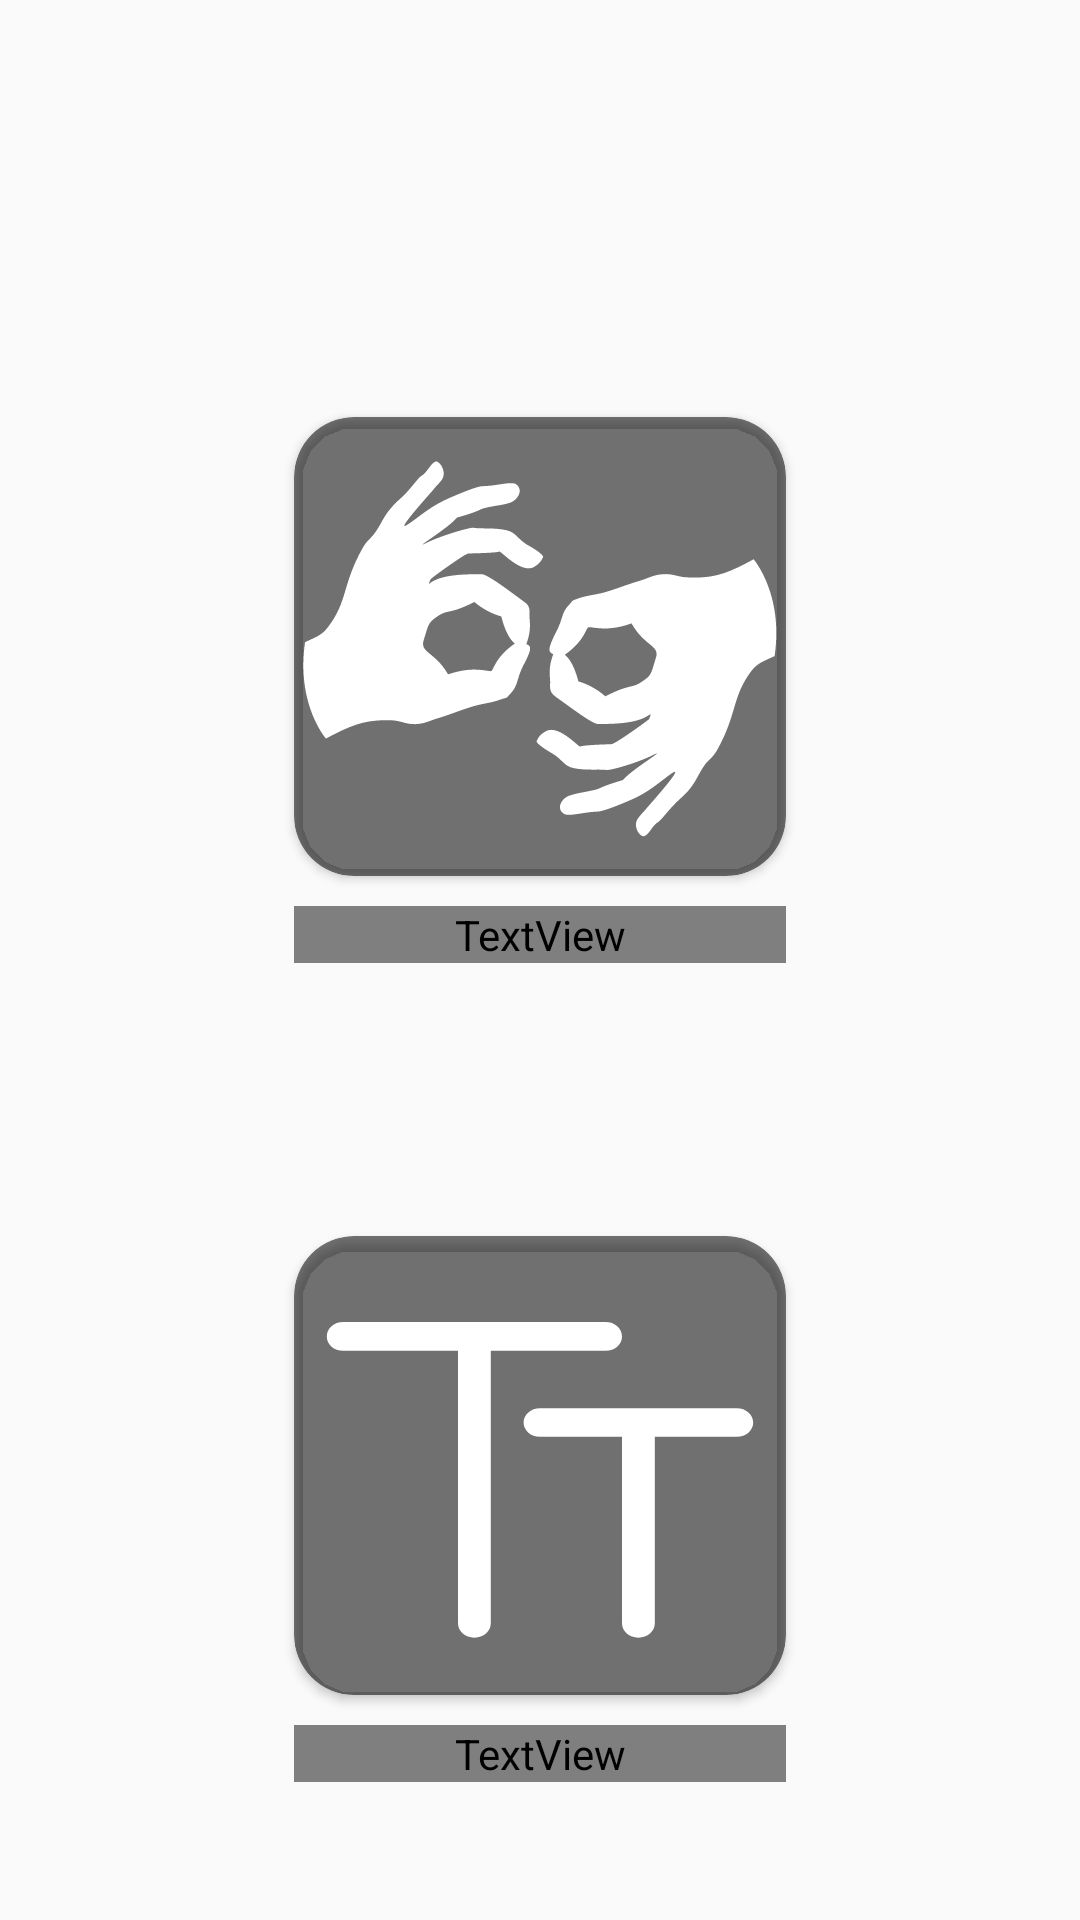

The Android layout XML behind this screen, and the referenced resources:
<!-- AndroidManifest.xml: application theme Theme.AppCompat.DayNight.NoActionBar -->
<!-- res/layout/activity_pre_start.xml -->
<?xml version="1.0" encoding="utf-8"?>
<RelativeLayout xmlns:android="http://schemas.android.com/apk/res/android"
    xmlns:app="http://schemas.android.com/apk/res-auto"
    xmlns:tools="http://schemas.android.com/tools"
    android:layout_width="match_parent"
    android:layout_height="match_parent"
    tools:context=".PreStartActivity">
    <ImageView
        android:layout_width="match_parent"
        android:layout_height="match_parent"
        android:src="@mipmap/back_last"
        android:scaleType="fitXY"/>
    <androidx.cardview.widget.CardView
        android:id="@+id/ll"
        android:layout_width="wrap_content"
        android:layout_height="wrap_content"
        android:padding="20dp"
        android:layout_centerHorizontal="true"
        android:layout_alignParentTop="true"
        app:cardCornerRadius="20dp"
        android:backgroundTint="#88000000"
        android:layout_marginTop="139dp">
        <ImageView
            android:id="@+id/btnText"
            android:layout_width="wrap_content"
            android:layout_height="wrap_content"
            android:src="@drawable/sign_lang" />
    </androidx.cardview.widget.CardView>
    <TextView
        android:layout_width="wrap_content"
        android:layout_height="wrap_content"
        android:layout_alignStart="@+id/ll"
        android:layout_alignEnd="@+id/ll"
        android:layout_below="@+id/ll"
        android:gravity="center"
        android:textSize="18sp"
        android:layout_marginTop="10dp"
        android:fontFamily="@font/april"
        android:textStyle="bold"
        android:textColor="@color/white"
        android:text="@string/translate_to_text"/>
    <androidx.cardview.widget.CardView
        android:layout_width="wrap_content"
        android:layout_height="wrap_content"
        android:id="@+id/ll2"
        android:backgroundTint="#88000000"
        android:layout_below="@+id/ll"
        android:layout_marginTop="120dp"
        app:cardCornerRadius="20dp"
        android:layout_centerHorizontal="true">
        <ImageView
            android:id="@+id/btnVid"
            android:layout_width="wrap_content"
            android:layout_height="wrap_content"
            android:src="@drawable/text_last" />
    </androidx.cardview.widget.CardView>

    <TextView
        android:layout_width="wrap_content"
        android:layout_height="wrap_content"
        android:layout_alignStart="@+id/ll2"
        android:layout_alignEnd="@+id/ll2"
        android:layout_below="@+id/ll2"
        android:gravity="center"
        android:textSize="18sp"
        android:layout_marginTop="10dp"
        android:fontFamily="@font/april"
        android:textStyle="bold"
        android:textColor="@color/white"
        android:text="@string/translate_to_video"/>
</RelativeLayout>
<!-- resources referenced by this layout -->
<resources>
  <color name="white">#FFFFFFFF</color>
  <!-- drawable sign_lang: vector/xml drawable (drawable, 3744 chars, omitted) -->
  <!-- drawable text_last (drawable) -->
  <vector xmlns:android="http://schemas.android.com/apk/res/android"
      android:width="164dp"
      android:height="153dp"
      android:viewportWidth="164"
      android:viewportHeight="153">
    <path
        android:pathData="M103.87,38.25H16.4C13.34,38.25 10.93,36.15 10.93,33.47C10.93,30.79 13.34,28.69 16.4,28.69H103.87C106.93,28.69 109.33,30.79 109.33,33.47C109.33,36.15 106.93,38.25 103.87,38.25ZM147.6,66.94H82C78.94,66.94 76.53,64.83 76.53,62.16C76.53,59.48 78.94,57.38 82,57.38H147.6C150.66,57.38 153.07,59.48 153.07,62.16C153.07,64.83 150.66,66.94 147.6,66.94Z"
        android:fillColor="#ffffff"/>
    <path
        android:pathData="M60.13,133.88C57.07,133.88 54.67,131.77 54.67,129.09V33.95C54.67,31.27 57.07,29.17 60.13,29.17C63.19,29.17 65.6,31.27 65.6,33.95V129.09C65.6,131.77 63.19,133.88 60.13,133.88ZM114.8,133.88C111.74,133.88 109.33,131.77 109.33,129.09V62.63C109.33,59.96 111.74,57.85 114.8,57.85C117.86,57.85 120.27,59.96 120.27,62.63V129.09C120.27,131.77 117.86,133.88 114.8,133.88Z"
        android:fillColor="#ffffff"/>
  </vector>
  <string name="translate_to_text">Translate from sign-language</string>
  <string name="translate_to_video">Translate from your language</string>
</resources>
